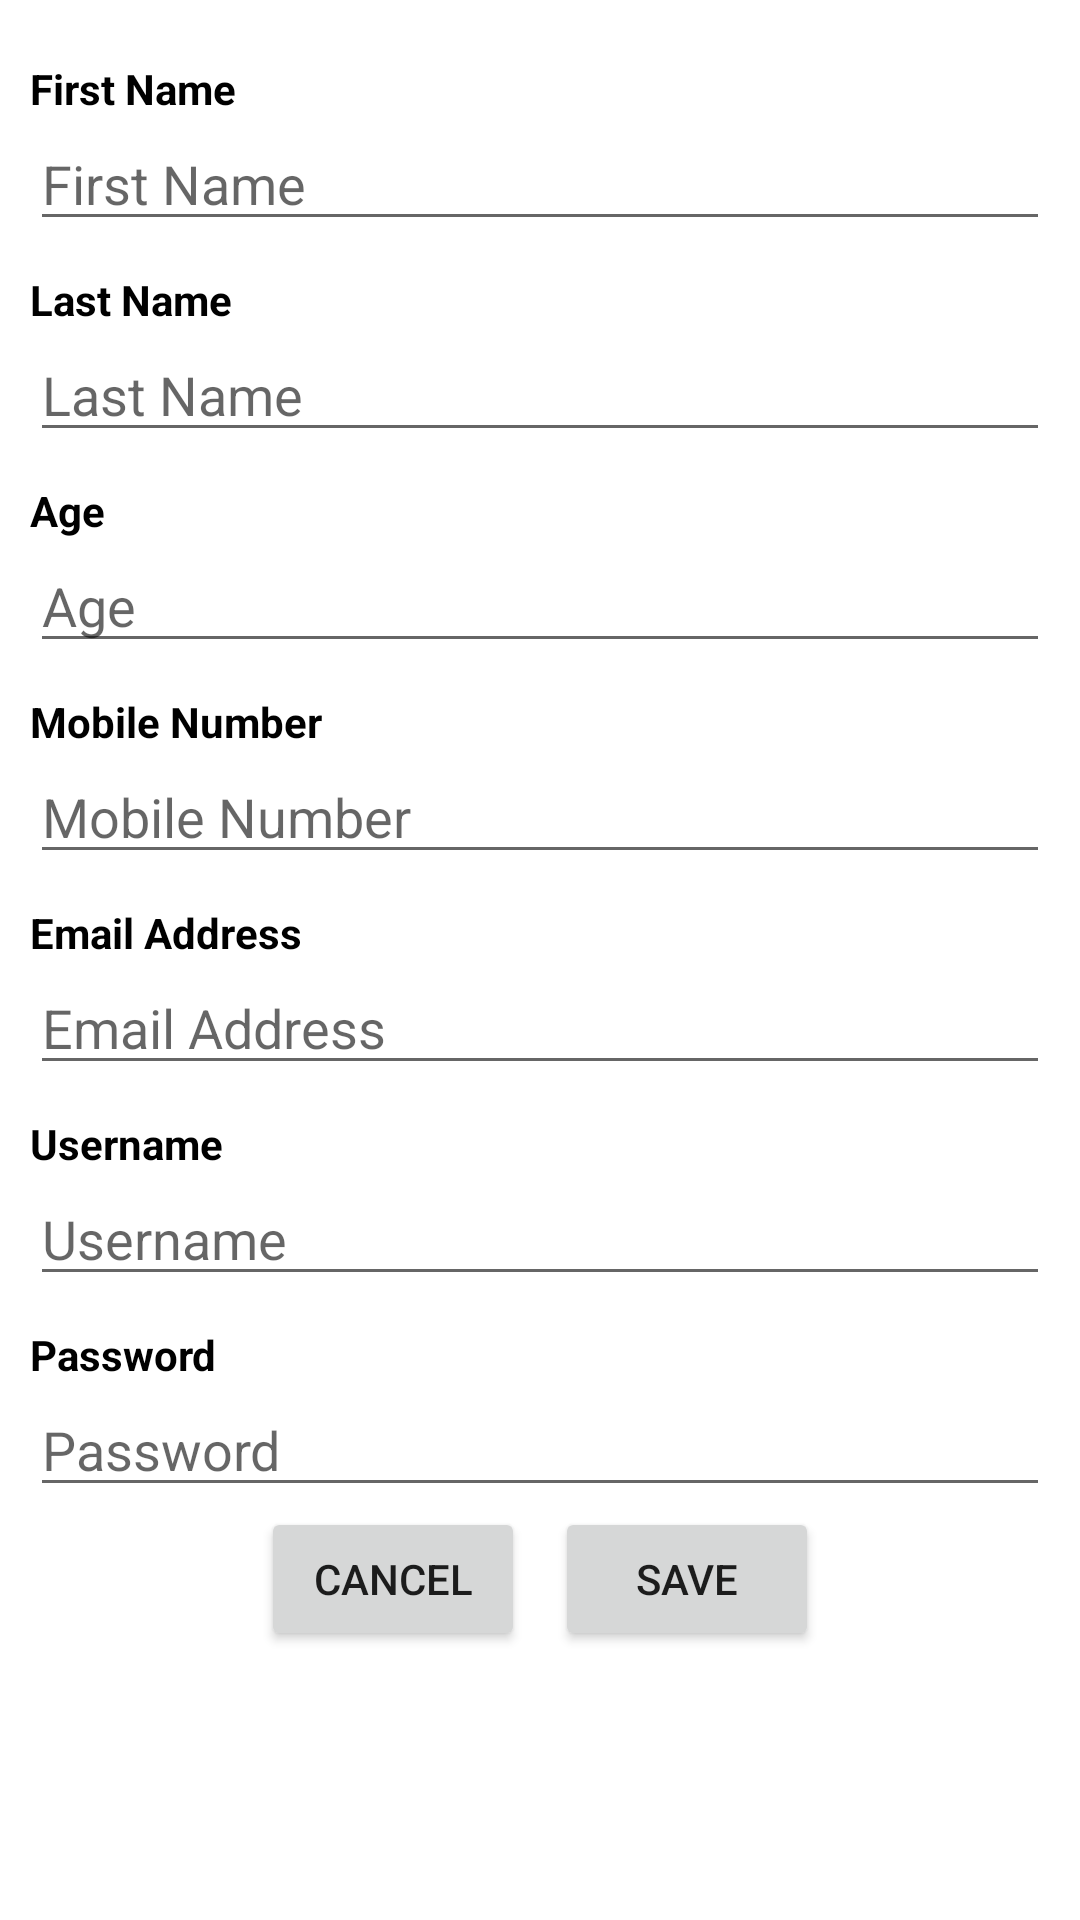

Reconstruct the res/layout file that produces this screen, plus the resources it refers to.
<!-- AndroidManifest.xml: application theme Theme.Stephen_project -->
<!-- res/layout/modify_account.xml -->
<?xml version="1.0" encoding="utf-8"?>
<androidx.constraintlayout.widget.ConstraintLayout xmlns:android="http://schemas.android.com/apk/res/android"
    xmlns:app="http://schemas.android.com/apk/res-auto"
    android:layout_width="match_parent"
    android:layout_height="match_parent"
    xmlns:tools="http://schemas.android.com/tools">

    <ScrollView
        android:layout_width="match_parent"
        android:layout_height="match_parent">

        <LinearLayout
            android:layout_width="match_parent"
            android:layout_height="wrap_content"
            android:orientation="vertical"
            android:padding="10dp">

            <TextView
                android:id="@+id/textView4"
                android:layout_width="match_parent"
                android:layout_height="wrap_content"
                android:layout_marginTop="10dp"
                android:textColor="@color/black"
                android:text="First Name"
                android:textStyle="bold" />

            <EditText
                android:id="@+id/edBoxFname"
                android:layout_width="match_parent"
                android:layout_height="wrap_content"
                android:ems="10"
                android:hint="First Name"
                android:textColor="@color/black"
                android:inputType="textPersonName"/>

            <TextView
                android:id="@+id/textView5"
                android:textColor="@color/black"
                android:layout_width="match_parent"
                android:layout_height="wrap_content"
                android:layout_marginTop="10dp"
                android:text="Last Name"
                android:textStyle="bold" />

            <EditText
                android:id="@+id/edBoxLname"
                android:textColor="@color/black"
                android:layout_width="match_parent"
                android:layout_height="wrap_content"
                android:ems="10"
                android:hint="Last Name"
                android:inputType="textPersonName" />

            <TextView
                android:id="@+id/textView6"
                android:textColor="@color/black"
                android:layout_width="match_parent"
                android:layout_height="wrap_content"
                android:layout_marginTop="10dp"
                android:text="Age"
                android:textStyle="bold" />

            <EditText
                android:id="@+id/edBoxAge"
                android:textColor="@color/black"
                android:layout_width="match_parent"
                android:layout_height="wrap_content"
                android:ems="10"
                android:hint="Age"
                android:inputType="textPersonName" />

            <TextView
                android:id="@+id/textView7"
                android:textColor="@color/black"
                android:layout_width="match_parent"
                android:layout_height="wrap_content"
                android:layout_marginTop="10dp"
                android:text="Mobile Number"
                android:textStyle="bold" />

            <EditText
                android:id="@+id/edBoxmobileNumber"
                android:textColor="@color/black"
                android:layout_width="match_parent"
                android:layout_height="wrap_content"
                android:ems="10"
                android:hint="Mobile Number"
                android:inputType="textPersonName" />

            <TextView
                android:id="@+id/textView8"
                android:layout_width="match_parent"
                android:layout_height="wrap_content"
                android:layout_marginTop="10dp"
                android:text="Email Address"
                android:textColor="@color/black"
                android:textStyle="bold" />

            <EditText
                android:id="@+id/edBoxemail"
                android:textColor="@color/black"
                android:layout_width="match_parent"
                android:layout_height="wrap_content"
                android:ems="10"
                android:hint="Email Address"
                android:inputType="textPersonName" />

            <TextView
                android:id="@+id/textView9"
                android:textColor="@color/black"
                android:layout_width="match_parent"
                android:layout_height="wrap_content"
                android:layout_marginTop="10dp"
                android:text="Username"
                android:textStyle="bold" />

            <EditText
                android:id="@+id/edBoxusername"
                android:textColor="@color/black"
                android:layout_width="match_parent"
                android:layout_height="wrap_content"
                android:ems="10"
                android:hint="Username"
                android:inputType="textPersonName" />

            <TextView
                android:id="@+id/textView10"
                android:layout_width="match_parent"
                android:textColor="@color/black"
                android:layout_height="wrap_content"
                android:layout_marginTop="10dp"
                android:text="Password"
                android:textStyle="bold" />

            <EditText
                android:id="@+id/edBoxPassword"
                android:textColor="@color/black"
                android:layout_width="match_parent"
                android:layout_height="wrap_content"
                android:ems="10"
                android:hint="Password"
                android:inputType="textPersonName" />

            <LinearLayout
                android:layout_width="match_parent"
                android:layout_height="match_parent"
                android:orientation="horizontal"
                android:textColor="@color/black"
                android:gravity="center">

                <Button
                    android:id="@+id/btnCancel"
                    android:layout_width="wrap_content"
                    android:layout_height="match_parent"
                    android:layout_marginRight="10dp"
                    android:text="Cancel" />

                <Button
                    android:id="@+id/btnSave"
                    android:layout_width="wrap_content"
                    android:layout_height="match_parent"
                    android:text="Save" />
            </LinearLayout>

        </LinearLayout>
    </ScrollView>

</androidx.constraintlayout.widget.ConstraintLayout>
<!-- resources referenced by this layout -->
<resources>
  <color name="black">#FF000000</color>
  <style name="Theme.Stephen_project" parent="Theme.MaterialComponents.DayNight.NoActionBar">
  
      <item name="colorPrimary">@color/button</item>
      <item name="colorPrimaryVariant">@color/black</item>
      <item name="colorOnPrimary">@color/white</item>
  
      <item name="colorSecondary">@color/teal_200</item>
      <item name="colorSecondaryVariant">@color/teal_700</item>
      <item name="colorOnSecondary">@color/black</item>
  
      <item name="android:statusBarColor">?attr/colorPrimaryVariant</item>
  
     </style>
  <color name="button">#D8835242</color>
  <color name="white">#FFFFFFFF</color>
  <color name="teal_200">#FF03DAC5</color>
  <color name="teal_700">#FF018786</color>
</resources>
